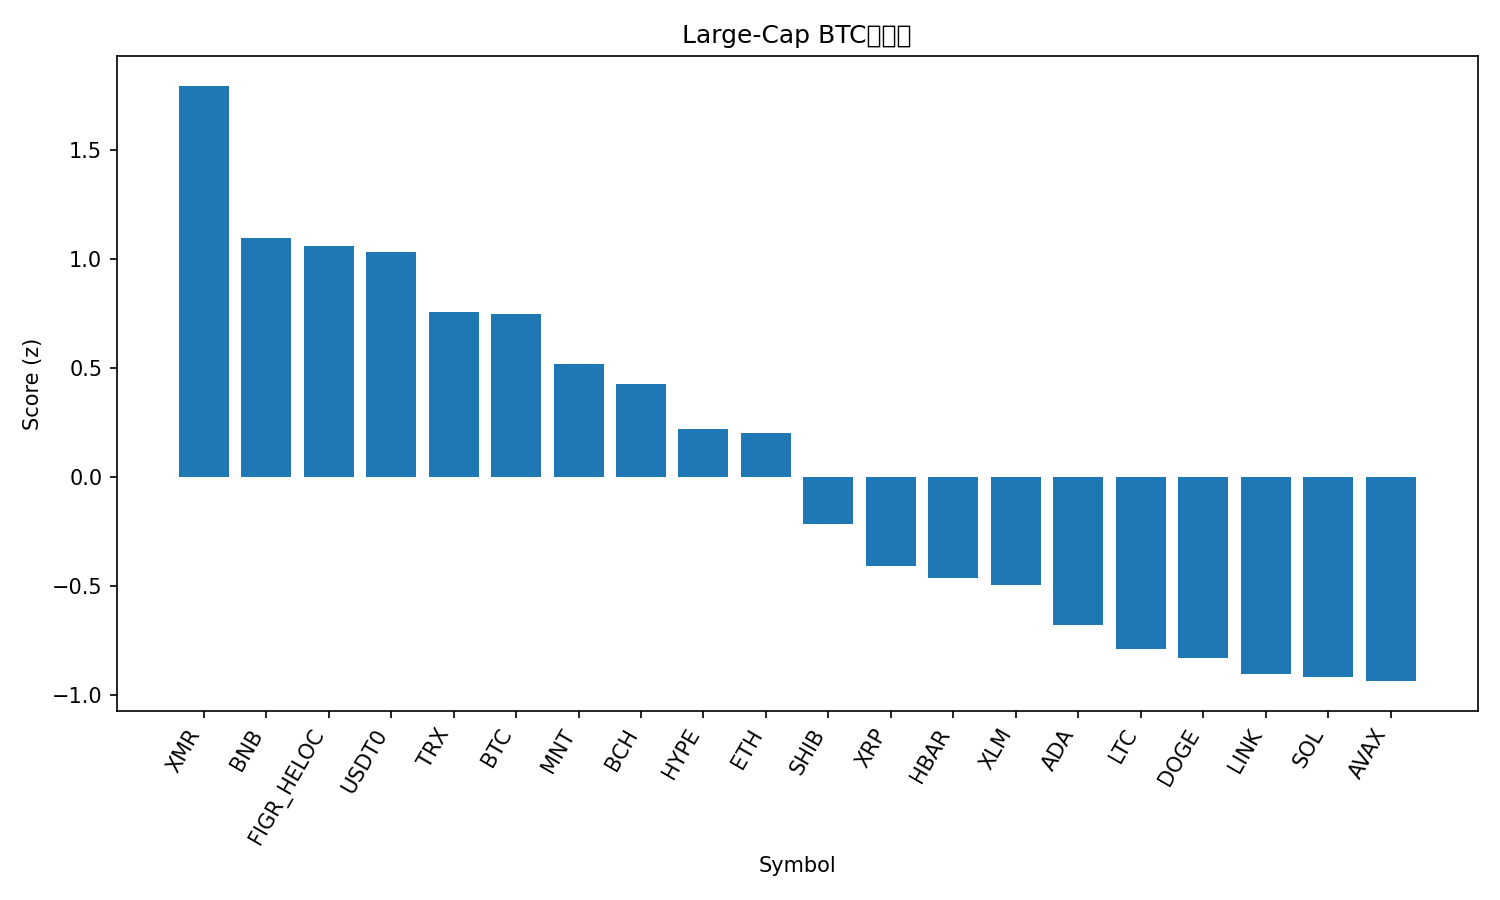

The file beside this chart, header and first rows:
rank, name, symbol, price_btc, price_usd, pct_1h_btc, pct_24h_btc, pct_7d_btc, market_cap_rank, market_cap_usd, volume_usd, score
1, Monero, XMR, 0.002715, 304.6, 1.794, -1.857, 1.991, 36, 5612187451, 267060705, 1.797
2, BNB, BNB, 0.01012, 1135, 0.5363, -1.684, 7.526, 4, 158219331117, 10495507749, 1.098
3, Figure Heloc, FIGR_HELOC, 9.22e-06, 1.035, -0.4066, 8.61, 11.83, 15, 13406482619, 61601743, 1.059
4, USDT0, USDT0, 8.93e-06, 1.001, -0.3415, 8.242, 9.079, 32, 6144497287, 1498463425, 1.035
5, TRON, TRX, 2.85e-06, 0.3194, -0.2105, 3.263, 2.294, 9, 30239601490, 1784650794, 0.7591
6, Bitcoin, BTC, 1.0, 112180, 0.0, 0.0, 0.0, 1, 2237227515417, 199486597687, 0.7508
7, Mantle, MNT, 1.619e-05, 1.82, 0.6366, -12.84, 2.021, 34, 5897845270, 915934190, 0.5202
8, Bitcoin Cash, BCH, 0.004774, 535.4, -0.2203, -2.329, -0.753, 19, 10678425835, 846785291, 0.4278
9, Hyperliquid, HYPE, 0.0003608, 40.48, -0.3947, -1.358, -8.863, 18, 10984158078, 1659680313, 0.2195
10, Ethereum, ETH, 0.03422, 3838, -0.3465, -4.063, -6.806, 2, 464871850116, 113600329174, 0.2037
11, Shiba Inu, SHIB, 9.3901e-11, 1.054e-05, -0.8203, -4.919, -8.125, 31, 6212910811, 748271506, -0.2144
12, XRP, XRP, 2.204e-05, 2.47, -1.08, -4.88, -10.14, 5, 148202458964, 19810439934, -0.4052
13, Hedera, HBAR, 1.57e-06, 0.1758, -0.5811, -11.38, -13.3, 30, 7479724237, 893980294, -0.4644
14, Stellar, XLM, 2.97e-06, 0.3328, -1.187, -5.635, -8.641, 20, 10661237578, 1054664978, -0.4944
15, Cardano, ADA, 5.98e-06, 0.6708, -0.9559, -10.78, -13.54, 11, 24555164741, 5740149358, -0.6785
16, Litecoin, LTC, 0.0008804, 98.78, -0.7352, -17.54, -9.123, 29, 7549058176, 3747579255, -0.7863
17, Dogecoin, DOGE, 1.74e-06, 0.1947, -0.7679, -15.73, -15.5, 10, 29502682425, 11146694642, -0.8285
18, Chainlink, LINK, 0.0001619, 18.16, -1.26, -12.79, -9.52, 17, 12668066063, 4357202016, -0.9013
19, Solana, SOL, 0.001647, 184.8, -1.513, -9.016, -11.91, 6, 101122132342, 21686862728, -0.9146
20, Avalanche, AVAX, 0.0002041, 22.89, -1.136, -11.93, -18.28, 23, 9764576043, 3008459047, -0.9354
21, Sui, SUI, 2.439e-05, 2.74, -1.631, -14.19, -15.2, 22, 9979905855, 4544392136, -1.308
